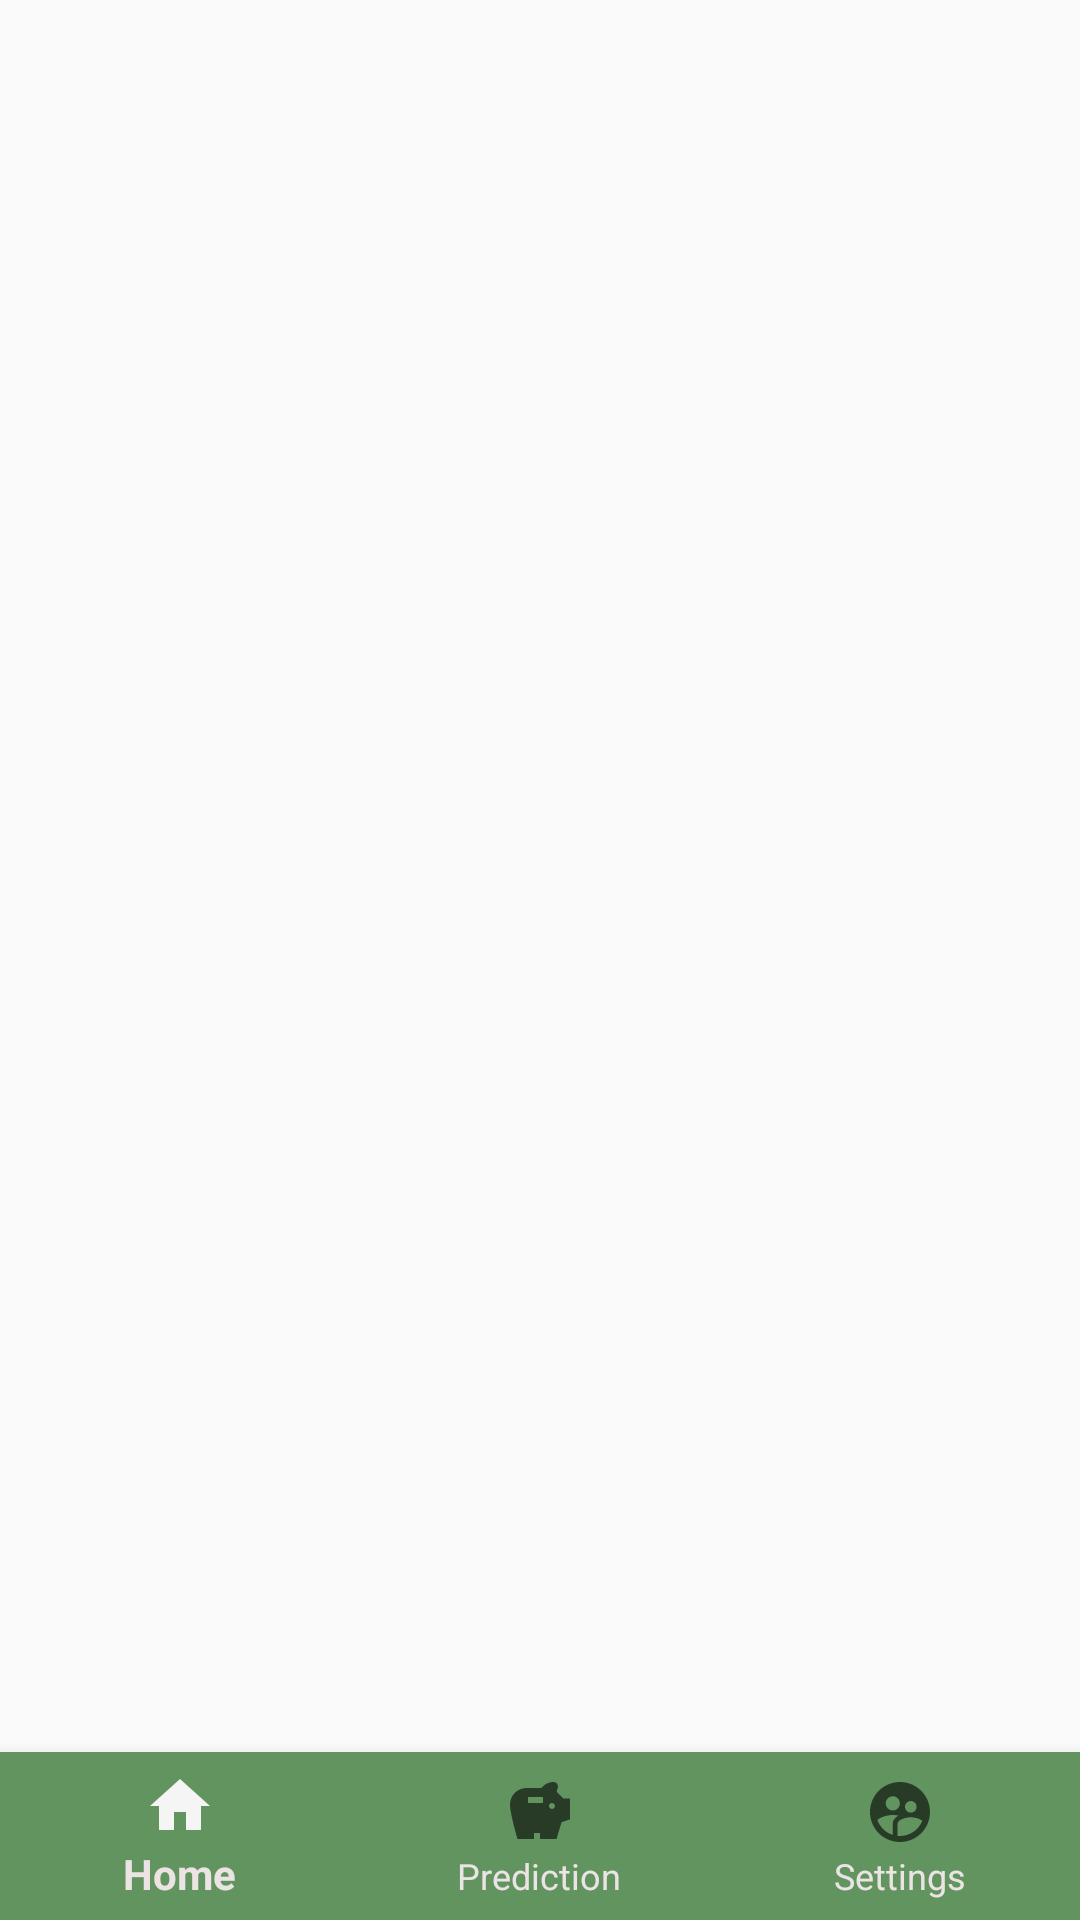

The Android layout XML behind this screen, and the referenced resources:
<!-- AndroidManifest.xml: activity theme FullScreenTheme -->
<!-- res/layout/activity_layar_utama.xml -->
<?xml version="1.0" encoding="utf-8"?>
<androidx.constraintlayout.widget.ConstraintLayout xmlns:android="http://schemas.android.com/apk/res/android"
    xmlns:app="http://schemas.android.com/apk/res-auto"
    xmlns:tools="http://schemas.android.com/tools"
    android:layout_width="match_parent"
    android:layout_height="match_parent"
    tools:context=".LayarUtamaActivity">

    <FrameLayout
        android:id="@+id/frame_layout"
        android:layout_width="0dp"
        android:layout_height="0dp"
        app:layout_constraintBottom_toTopOf="@+id/bottomNavigationView"
        app:layout_constraintEnd_toEndOf="parent"
        app:layout_constraintStart_toStartOf="parent"
        app:layout_constraintTop_toTopOf="parent">

    </FrameLayout>

    <com.google.android.material.bottomnavigation.BottomNavigationView
        android:id="@+id/bottomNavigationView"
        android:layout_width="0dp"
        android:layout_height="wrap_content"
        android:background="@color/bottom_nav_color"
        app:itemTextColor="#ECE4E4"
        app:layout_constraintBottom_toBottomOf="parent"
        app:layout_constraintEnd_toEndOf="parent"
        app:layout_constraintStart_toStartOf="parent"
        app:menu="@menu/bottom_nav">

    </com.google.android.material.bottomnavigation.BottomNavigationView>

</androidx.constraintlayout.widget.ConstraintLayout>
<!-- resources referenced by this layout -->
<resources>
  <color name="bottom_nav_color">#629460</color>
  <style name="FullScreenTheme" parent="Theme.AppCompat.Light.NoActionBar">
          <item name="android:windowNoTitle">true</item>
          <item name="android:windowActionBar">false</item>
          <item name="android:windowFullscreen">true</item>
          <item name="android:windowContentOverlay">@null</item>
      </style>
</resources>
